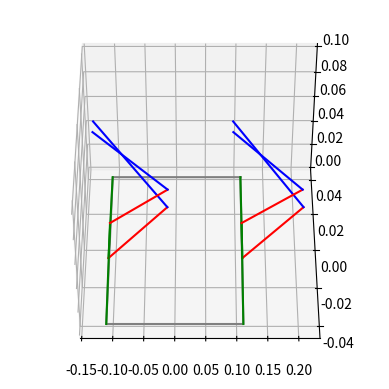
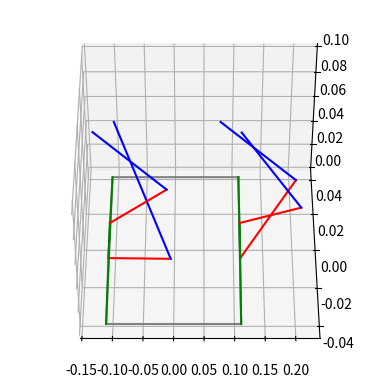

Here is the Python script that generated these plots, in order:
# -*- coding: utf-8 -*-
"""
Created on Thu Jul 30 10:42:43 2020

@author: liorfa
"""
import matplotlib.pyplot as plt
import numpy as np

from mpl_toolkits import mplot3d
# Import the PCA9685 module.
#import Adafruit_PCA9685


# import random 

#Transformation constant

T_DR=np.pi + 180
T_RS=500/np.pi

# Add some code
x = 1
x += 1

# Defining the spot class
class Spot:
    def __init__(self, Shin_L,Thigh_L,Hip_L,Body_W,Body_L):
        # fig = plt.figure()
        # self.ax = plt.axes(projection='3d')
        
        #Initialization of the servo expantion board
        #self.pwm=Adafruit_PCA9685.PCA9685()
        #self.pwm.set_pwm_freq(60)
        
        # step size for iterative inverse kinematic calculation
        self.S_inc=0.01 #defined in meters
        
        #Initialized position
        self.pos=np.array([0,0,0])
        # The continuous walking gates
        self.Walk_D=0.05
        self.Walk_L=0.03
        self.Walk_Se=[0,3,1,2] #sequence of walking legs
        
        self.Current_swing=5
        self.Vel_Dir=np.array([0,0,0]) # A three dimentional vecote indicating the referance direction of walking
        self.Goal=np.array([0.5,0,0])
        
        #these are the linkage length of the robot, in general they should be fixed
        self.S_L = Shin_L
        self.T_L = Thigh_L
        self.H_L=Hip_L
        self.B_W=Body_W
        self.B_L=Body_L
        
        # # Base angles---Home position     
        # self.Servo_Cmd=0*np.array([250,530,440,480,230,270,290,500,490,480,200,320])
        self.Joint_Ang=np.array([180,-145,10,180,-145,-10,180,-145,10,180,-145,-10])*T_DR

        # #Base values
        # self.Servo_Cmd_base=np.array([270,520,430,450,250,270,290,530,450,470,200,300])
        # self.Joint_Ang_base=np.array([90 ,-90,0  , 90,-90,0  ,90,-90 ,0  ,90,-90 ,0])*T_DR
        # self.Direction=np.array([1,1,-1,-1,-1,-1,1,1,-1,-1,-1,-1])
        
        # Initialize the positions of the joints w.r.t. the initial angles 
        self.LF_Forw_kin()
        self.RF_Forw_kin()
        self.LR_Forw_kin()
        self.RR_Forw_kin()
        self.Feet_array()
       
        # #Initializing the motor commands 
        # for i in range(0,4,1):
        #     self.Servo_Cmd_update(i)
        
        
        # # Workspace parameters
        # Xp=0.2
        # Xn=-0.2
        # Yp=0.2
        # Yn=-0.28
        # Zp=0.25
        # Zn=-0.25
        # #Setting the workspace for each leg
        # # LF
        # Up=np.array([[Xp,Yp,Zp],[Xp,-Yn,Zp],[Xp,Yp,Zp],[Xp,-Yn,Zp]])
        # Down=np.array([[Xn,Yn,Zn],[Xn,-Yp,Zn],[Xn,Yn,Zn],[Xn,-Yp,Zn]])
        # self.Upper_bnd=Up+self.F_pos
        # self.Lower_bnd=Down+self.F_pos
        
        # self.LF_bound_X=np.array([Xn,Xp])+self.LF_F_pos[0]
        # self.LF_bound_Y=np.array([Yn,Yp])+self.LF_F_pos[1]
        # self.LF_bound_Z=np.array([Zn,Zp])+self.LF_F_pos[2]
        # # RF  
        # self.RF_bound_X=np.array([Xn,Xp])+self.RF_F_pos[0]
        # self.RF_bound_Y=-np.array([Yn,Yp])+self.RF_F_pos[1]
        # self.RF_bound_Z=np.array([Zn,Zp])+self.RF_F_pos[2]
        # # LR
        # self.LR_bound_X=np.array([Xn,Xp])+self.LR_F_pos[0]
        # self.LR_bound_Y=np.array([Yn,Yp])+self.LR_F_pos[1]
        # self.LR_bound_Z=np.array([Zn,Zp])+self.LR_F_pos[2]
        # # RR
        # self.RR_bound_X=np.array([Xn,Xp])+self.RR_F_pos[0]
        # self.RR_bound_Y=-np.array([Yn,Yp])+self.RR_F_pos[1]
        # self.RR_bound_Z=np.array([Zn,Zp])+self.RR_F_pos[2]
    
            
        self.LF_bound_check=np.array([0,0,0])
        self.RF_bound_check=np.array([0,0,0])
        self.LR_bound_check=np.array([0,0,0])
        self.RR_bound_check=np.array([0,0,0])
    def Feet_array(self):
        self.F_pos=np.array([self.LF_F_pos[0:3],self.RF_F_pos[0:3],self.LR_F_pos[0:3],self.RR_F_pos[0:3]])
        
    # def Servo_Cmd_update(self,m):
    #     for i in range(m*3,3*(m+1),1):
            
    #         self.Servo_Cmd[i]=self.Servo_Cmd_base[i]+T_RS*self.Direction[i]*(self.Joint_Ang[i]-(self.Joint_Ang_base[i]))
    #         self.pwm.set_pwm(i, 0, int(self.Servo_Cmd[i]))
    #         time.sleep(0.1)
    #         #print(i)
    #         #print(self.Joint_Ang[i]/T_DR)
    #         #print(self.Servo_Cmd[i])
            
    
        
    #self.Body_Attitude(0,0,0)
    # def check_workspace(self,D,leg):
    #     X=self.F_pos[leg,:]+D #progected pos
    #     Up=self.Upper_bnd[leg,:]
    #     Down=self.Lower_bnd[leg,:]
    #     print(X)
    #     print(Up)
    #     print(Down)
    #     DDx=np.array([0,0,0])
    #     u=Up-X
    #     u[u>0]=0
    #     d=X-Down
    #     d[d>0]=0
    #     DDx=u-d
    #     print(DDx)
    #     c=sum(DDx!=0)
    #     return [DDx,c];
      
        
    def LF_Forw_kin(self):
        
        #Soulder transformatiom
        T01 =np.array([[1,0,0,self.B_L/2],[0,np.cos(self.Joint_Ang[2]),-np.sin(self.Joint_Ang[2]),self.B_W/2],[0,np.sin(self.Joint_Ang[2]),np.cos(self.Joint_Ang[2]),0],[0,0,0,1]])
        #Hip transformation
        T12 =np.array([[np.cos(self.Joint_Ang[1]),0,np.sin(self.Joint_Ang[1]),0],[0,1,0,self.H_L],[-np.sin(self.Joint_Ang[1]),0,np.cos(self.Joint_Ang[1]),0],[0,0,0,1]])
        #knee transformation
        T23 =np.array([[np.cos(self.Joint_Ang[0]),0,np.sin(self.Joint_Ang[0]),-self.T_L],[0,1,0,0],[-np.sin(self.Joint_Ang[0]),0,np.cos(self.Joint_Ang[0]),0],[0,0,0,1]])
        
        #The Jackobian LF
        DT01=np.array([[0,0,0,0],[0,-np.sin(self.Joint_Ang[2]),-np.cos(self.Joint_Ang[2]),0],[0,np.cos(self.Joint_Ang[2]),-np.sin(self.Joint_Ang[2]),0],[0,0,0,0]])
        DT12=np.array([[-np.sin(self.Joint_Ang[1]),0,np.cos(self.Joint_Ang[1]),0],[0,0,0,0],[-np.cos(self.Joint_Ang[1]),0,-np.sin(self.Joint_Ang[1]),0],[0,0,0,0]])
        DT23=np.array([[-np.sin(self.Joint_Ang[0]),0,np.cos(self.Joint_Ang[0]),0],[0,0,0,0],[-np.cos(self.Joint_Ang[0]),0,-np.sin(self.Joint_Ang[0]),0],[0,0,0,0]])
        J1=np.matmul(DT01,np.matmul(T12,np.matmul(T23,np.array([0,0,-self.S_L,1]))))
        J2=np.matmul(T01,np.matmul(DT12,np.matmul(T23,np.array([0,0,-self.S_L,1]))))
        J3=np.matmul(T01,np.matmul(T12,np.matmul(DT23,np.array([0,0,-self.S_L,1]))))
        
        J=np.array([J3,J2,J1])
        J=np.transpose(J)
        J=J[0:3,0:3]
        self.LF_J=J
        self.LF_inv_J=np.linalg.inv(J)
       
        # shoulder location
        self.LF_S_pos=np.matmul(T01,np.matmul(T12,np.array([0,0,0,1])))
        # knee location
        self.LF_K_pos=np.matmul(T01,np.matmul(T12,np.matmul(T23,np.array([0,0,0,1]))))
        #foot location
        self.LF_F_pos=np.matmul(T01,np.matmul(T12,np.matmul(T23,np.array([0,0,-self.S_L,1]))))
        
        #self.ax.plot3D([self.LF_F_pos[0]],[self.LF_F_pos[1]],[self.LF_F_pos[2]],'k*')
       
    def LF_Inv_kin(self,DX):
        # [DDx,c]=self.check_workspace(DX,0)
        # DX=DX+DDx
        # self.LF_WC=c
        
        # Partition of the step size by the predetermined increment
        XF=np.array([self.LF_F_pos[0]+DX[0],self.LF_F_pos[1]+DX[1],self.LF_F_pos[2]+DX[2]])
        S=np.sqrt(DX.dot(DX))
        step_num=int(S/self.S_inc)+1
        dx=DX/step_num;
        
        for i in range(0,step_num,1):
            X=np.array([self.LF_F_pos[0],self.LF_F_pos[1],self.LF_F_pos[2]])
            dx=(XF-X)/(step_num-i)
            #print(dx)
            DT=np.matmul(self.LF_inv_J,dx)
            #print(DT)
            self.Joint_Ang[2]+=DT[2]
            self.Joint_Ang[1]+=DT[1]
            self.Joint_Ang[0]+=DT[0]
            self.LF_Forw_kin()
        
        #print([self.Joint_Ang[0]/T_DR,self.Joint_Ang[1]/T_DR,self.Joint_Ang[2]/T_DR])
        # self.Servo_Cmd_update(0)

     
    def RF_Forw_kin(self):        
        #Soulder transformatiom
        T01=np.array([[1,0,0,self.B_L/2],[0,np.cos(self.Joint_Ang[5]),-np.sin(self.Joint_Ang[5]),-self.B_W/2],[0,np.sin(self.Joint_Ang[5]),np.cos(self.Joint_Ang[5]),0],[0,0,0,1]])
        #Hip transformation
        T12=np.array([[np.cos(self.Joint_Ang[4]),0,np.sin(self.Joint_Ang[4]),0],[0,1,0,-self.H_L],[-np.sin(self.Joint_Ang[4]),0,np.cos(self.Joint_Ang[4]),0],[0,0,0,1]])
        #knee transformation
        T23=np.array([[np.cos(self.Joint_Ang[3]),0,np.sin(self.Joint_Ang[3]),-self.T_L],[0,1,0,0],[-np.sin(self.Joint_Ang[3]),0,np.cos(self.Joint_Ang[3]),0],[0,0,0,1]])
        
        
        #The Jackobian
        DT01=np.array([[0,0,0,0],[0,-np.sin(self.Joint_Ang[5]),-np.cos(self.Joint_Ang[5]),0],[0,np.cos(self.Joint_Ang[5]),-np.sin(self.Joint_Ang[5]),0],[0,0,0,0]])
        DT12=np.array([[-np.sin(self.Joint_Ang[4]),0,np.cos(self.Joint_Ang[4]),0],[0,0,0,0],[-np.cos(self.Joint_Ang[4]),0,-np.sin(self.Joint_Ang[4]),0],[0,0,0,0]])
        DT23=np.array([[-np.sin(self.Joint_Ang[3]),0,np.cos(self.Joint_Ang[3]),0],[0,0,0,0],[-np.cos(self.Joint_Ang[3]),0,-np.sin(self.Joint_Ang[3]),0],[0,0,0,0]])
        J1=np.matmul(DT01,np.matmul(T12,np.matmul(T23,np.array([0,0,-self.S_L,1]))))
        J2=np.matmul(T01,np.matmul(DT12,np.matmul(T23,np.array([0,0,-self.S_L,1]))))
        J3=np.matmul(T01,np.matmul(T12,np.matmul(DT23,np.array([0,0,-self.S_L,1]))))
        
        J=np.array([J3,J2,J1])
        # print(J)
        J=np.transpose(J)
        J=J[0:3,0:3]
        self.RF_J=J
        self.RF_inv_J=np.linalg.inv(J)
        
        # shoulder location
        self.RF_S_pos=np.matmul(T01,np.matmul(T12,np.array([0,0,0,1])))
        # knee location
        self.RF_K_pos=np.matmul(T01,np.matmul(T12,np.matmul(T23,np.array([0,0,0,1]))))
        #foot location
        self.RF_F_pos=np.matmul(T01,np.matmul(T12,np.matmul(T23,np.array([0,0,-self.S_L,1]))))
        #self.ax.plot3D([self.RF_F_pos[0]],[self.RF_F_pos[1]],[self.RF_F_pos[2]],'b*')

    def RF_Inv_kin(self,DX):
        # [DDx,c]=self.check_workspace(DX,1)
        # DX=DX+DDx
        # self.RF_WC=c
        # Partition of the step size by the predetermined increment
        XF=np.array([self.RF_F_pos[0]+DX[0],self.RF_F_pos[1]+DX[1],self.RF_F_pos[2]+DX[2]])
        S=np.sqrt(DX.dot(DX))
        step_num=int(S/self.S_inc)+1
        dx=DX/step_num;
        
        for i in range(0,step_num,1):
            X=np.array([self.RF_F_pos[0],self.RF_F_pos[1],self.RF_F_pos[2]])
            dx=(XF-X)/(step_num-i)
            DT=np.matmul(self.RF_inv_J,dx)
            self.Joint_Ang[5]+=DT[2]
            self.Joint_Ang[4]+=DT[1]
            self.Joint_Ang[3]+=DT[0]
            self.RF_Forw_kin()
        
        # self.Servo_Cmd_update(1)
        
    def LR_Forw_kin(self):
        
        #Soulder transformatiom
        T01=np.array([[1,0,0,-self.B_L/2],[0,np.cos(self.Joint_Ang[8]),-np.sin(self.Joint_Ang[8]),self.B_W/2],[0,np.sin(self.Joint_Ang[8]),np.cos(self.Joint_Ang[8]),0],[0,0,0,1]])
        #Hip transformation
        T12=np.array([[np.cos(self.Joint_Ang[7]),0,np.sin(self.Joint_Ang[7]),0],[0,1,0,self.H_L],[-np.sin(self.Joint_Ang[7]),0,np.cos(self.Joint_Ang[7]),0],[0,0,0,1]])
        #knee transformation
        T23=np.array([[np.cos(self.Joint_Ang[6]),0,np.sin(self.Joint_Ang[6]),-self.T_L],[0,1,0,0],[-np.sin(self.Joint_Ang[6]),0,np.cos(self.Joint_Ang[6]),0],[0,0,0,1]])
         #The Jackobian
        DT01=np.array([[0,0,0,0],[0,-np.sin(self.Joint_Ang[8]),-np.cos(self.Joint_Ang[8]),0],[0,np.cos(self.Joint_Ang[8]),-np.sin(self.Joint_Ang[8]),0],[0,0,0,0]])
        DT12=np.array([[-np.sin(self.Joint_Ang[7]),0,np.cos(self.Joint_Ang[7]),0],[0,0,0,0],[-np.cos(self.Joint_Ang[7]),0,-np.sin(self.Joint_Ang[7]),0],[0,0,0,0]])
        DT23=np.array([[-np.sin(self.Joint_Ang[6]),0,np.cos(self.Joint_Ang[6]),0],[0,0,0,0],[-np.cos(self.Joint_Ang[6]),0,-np.sin(self.Joint_Ang[6]),0],[0,0,0,0]])
        J1=np.matmul(DT01,np.matmul(T12,np.matmul(T23,np.array([0,0,-self.S_L,1]))))
        J2=np.matmul(T01,np.matmul(DT12,np.matmul(T23,np.array([0,0,-self.S_L,1]))))
        J3=np.matmul(T01,np.matmul(T12,np.matmul(DT23,np.array([0,0,-self.S_L,1]))))
        J=np.array([J3,J2,J1])
        # print(J)
        J=np.transpose(J)
        J=J[0:3,0:3]
        self.LR_J=J
        self.LR_inv_J=np.linalg.inv(J)
        
        # shoulder location
        self.LR_S_pos=np.matmul(T01,np.matmul(T12,np.array([0,0,0,1])))
        # knee location
        self.LR_K_pos=np.matmul(T01,np.matmul(T12,np.matmul(T23,np.array([0,0,0,1]))))
        #foot location
        self.LR_F_pos=np.matmul(T01,np.matmul(T12,np.matmul(T23,np.array([0,0,-self.S_L,1]))))
        #self.ax.plot3D([self.LR_F_pos[0]],[self.LR_F_pos[1]],[self.LR_F_pos[2]],'g*')
        
    def LR_Inv_kin(self,DX):
        # [DDx,c]=self.check_workspace(DX,2)
        # DX=DX+DDx
        # self.LR_WC=c
        # Partition of the step size by the predetermined increment
        XF=np.array([self.LR_F_pos[0]+DX[0],self.LR_F_pos[1]+DX[1],self.LR_F_pos[2]+DX[2]])
        S=np.sqrt(DX.dot(DX))
        step_num=int(S/self.S_inc)+1
        dx=DX/step_num;
        
        for i in range(0,step_num,1):
            X=np.array([self.LR_F_pos[0],self.LR_F_pos[1],self.LR_F_pos[2]])
            dx=(XF-X)/(step_num-i)
            DT=np.matmul(self.LR_inv_J,dx)
            self.Joint_Ang[8]+=DT[2]
            self.Joint_Ang[7]+=DT[1]
            self.Joint_Ang[6]+=DT[0]
            self.LR_Forw_kin()
        
        # self.Servo_Cmd_update(2)
        
    def RR_Forw_kin(self):
        
        #Soulder transformatiom
        T01=np.array([[1,0,0,-self.B_L/2],[0,np.cos(self.Joint_Ang[11]),-np.sin(self.Joint_Ang[11]),-self.B_W/2],[0,np.sin(self.Joint_Ang[11]),np.cos(self.Joint_Ang[11]),0],[0,0,0,1]])
        #Hip transformation
        T12=np.array([[np.cos(self.Joint_Ang[10]),0,np.sin(self.Joint_Ang[10]),0],[0,1,0,-self.H_L],[-np.sin(self.Joint_Ang[10]),0,np.cos(self.Joint_Ang[10]),0],[0,0,0,1]])
        #knee transformation
        T23=np.array([[np.cos(self.Joint_Ang[9]),0,np.sin(self.Joint_Ang[9]),-self.T_L],[0,1,0,0],[-np.sin(self.Joint_Ang[9]),0,np.cos(self.Joint_Ang[9]),0],[0,0,0,1]])
        #The Jackobian
        DT01=np.array([[0,0,0,0],[0,-np.sin(self.Joint_Ang[11]),-np.cos(self.Joint_Ang[11]),0],[0,np.cos(self.Joint_Ang[11]),-np.sin(self.Joint_Ang[11]),0],[0,0,0,0]])
        DT12=np.array([[-np.sin(self.Joint_Ang[10]),0,np.cos(self.Joint_Ang[10]),0],[0,0,0,0],[-np.cos(self.Joint_Ang[10]),0,-np.sin(self.Joint_Ang[10]),0],[0,0,0,0]])
        DT23=np.array([[-np.sin(self.Joint_Ang[9]),0,np.cos(self.Joint_Ang[9]),0],[0,0,0,0],[-np.cos(self.Joint_Ang[9]),0,-np.sin(self.Joint_Ang[9]),0],[0,0,0,0]])
        J1=np.matmul(DT01,np.matmul(T12,np.matmul(T23,np.array([0,0,-self.S_L,1]))))
        J2=np.matmul(T01,np.matmul(DT12,np.matmul(T23,np.array([0,0,-self.S_L,1]))))
        J3=np.matmul(T01,np.matmul(T12,np.matmul(DT23,np.array([0,0,-self.S_L,1]))))
        J=np.array([J3,J2,J1])
        # print(J)
        J=np.transpose(J)
        J=J[0:3,0:3]
        self.RR_J=J
        self.RR_inv_J=np.linalg.inv(J)
        
        # shoulder location
        self.RR_S_pos=np.matmul(T01,np.matmul(T12,np.array([0,0,0,1])))
        # knee location
        self.RR_K_pos=np.matmul(T01,np.matmul(T12,np.matmul(T23,np.array([0,0,0,1]))))
        #foot location
        self.RR_F_pos=np.matmul(T01,np.matmul(T12,np.matmul(T23,np.array([0,0,-self.S_L,1]))))
        #self.ax.plot3D([self.RR_F_pos[0]],[self.RR_F_pos[1]],[self.RR_F_pos[2]],'r*')

    def RR_Inv_kin(self,DX):
        # [DDx,c]=self.check_workspace(DX,3)
        # DX=DX+DDx
        # self.RR_WC=c
         # Partition of the step size by the predetermined increment
        XF=np.array([self.RR_F_pos[0]+DX[0],self.RR_F_pos[1]+DX[1],self.RR_F_pos[2]+DX[2]])
        S=np.sqrt(DX.dot(DX))
        step_num=int(S/self.S_inc)+1
        dx=DX/step_num;
        
        for i in range(0,step_num,1):
            X=np.array([self.RR_F_pos[0],self.RR_F_pos[1],self.RR_F_pos[2]])
            dx=(XF-X)/(step_num-i)
            DT=np.matmul(self.RR_inv_J,dx)
            self.Joint_Ang[11]+=DT[2]
            self.Joint_Ang[10]+=DT[1]
            self.Joint_Ang[9]+=DT[0]
            self.RR_Forw_kin()
        
        # self.Servo_Cmd_update(3)
       
        
    # def Body_Attitude(self,roll,pitch,yaw):
        
    #     #roll transformatiom
    #     T_roll=np.array([[1,0,0,0],[0,np.cos(roll),np.sin(roll),0],[0,-np.sin(roll),np.cos(roll),0],[0,0,0,1]])
    #     #pitch transformation
    #     T_pitch=np.array([[np.cos(pitch),0,-np.sin(pitch),0],[0,1,0,0],[np.sin(pitch),0,np.cos(pitch),0],[0,0,0,1]])
    #     #yaw transformation
    #     T_Yaw=np.array([[np.cos(yaw),np.sin(yaw),0,0],[-np.sin(yaw),np.cos(yaw),0,0],[0,0,1,0],[0,0,0,1]])
    #     #Foot transformation
    #     T=np.matmul(T_Yaw,np.matmul(T_pitch,T_roll))
        
    #     # shoulder locations
    #     self.LF_S_pos=np.matmul(T,self.LF_S_pos)
    #     self.RF_S_pos=np.matmul(T,self.RF_S_pos)
    #     self.LR_S_pos=np.matmul(T,self.LR_S_pos)
    #     self.RR_S_pos=np.matmul(T,self.RR_S_pos)
    #     # knee locations
    #     self.LF_K_pos=np.matmul(T,self.LF_K_pos)
    #     self.RF_K_pos=np.matmul(T,self.RF_K_pos)
    #     self.LR_K_pos=np.matmul(T,self.LR_K_pos)
    #     self.RR_K_pos=np.matmul(T,self.RR_K_pos)
    #     #foot location
    #     self.LF_F_pos=np.matmul(T,self.LF_F_pos)
    #     self.RF_F_pos=np.matmul(T,self.RF_F_pos)
    #     self.LR_F_pos=np.matmul(T,self.LR_F_pos)
    #     self.RR_F_pos=np.matmul(T,self.RR_F_pos)
        
    #This function will alternate the swinf and stance of the feets
    # def Walk_seq_controller(self):
    #     if self.Current_swing==5:
    #         self.Current_swing_ind=0
    #     else:
    #         self.Current_swing_ind+=1
    #         self.Current_swing_ind=self.Current_swing_ind % 4
        
    #     self.Current_swing=self.Walk_Se[self.Current_swing_ind]
            
            
        
    # def Motion_per_leg(self):
    #     #First lift swing leg
    #     DX=np.array([0,0,self.Walk_L])
    #     if self.Current_swing==0:
    #         self.LF_Inv_kin(DX)
    #     elif self.Current_swing==1:
    #         self.RF_Inv_kin(DX)
    #     elif self.Current_swing==2:
    #         self.LR_Inv_kin(DX)
    #     elif self.Current_swing==3:
    #         self.RR_Inv_kin(DX)
            
    #     # Move all legs ih needed direction    
    #     DX=(self.Vel_Dir/np.linalg.norm(self.Vel_Dir))*self.Walk_D
    #     if self.Current_swing==0:
    #         self.LF_Inv_kin(DX)
    #         self.RF_Inv_kin(-DX/3)
    #         self.LR_Inv_kin(-DX/3)
    #         self.RR_Inv_kin(-DX/3)
    #     elif self.Current_swing==1:
    #         self.LF_Inv_kin(-DX/3)
    #         self.RF_Inv_kin(DX)
    #         self.LR_Inv_kin(-DX/3)
    #         self.RR_Inv_kin(-DX/3)
    #     elif self.Current_swing==2:
    #         self.LF_Inv_kin(-DX/3)
    #         self.RF_Inv_kin(-DX/3)
    #         self.LR_Inv_kin(DX)
    #         self.RR_Inv_kin(-DX/3)
    #     elif self.Current_swing==3:
    #         self.LF_Inv_kin(-DX/3)
    #         self.RF_Inv_kin(-DX/3)
    #         self.LR_Inv_kin(-DX/3)
    #         self.RR_Inv_kin(DX)
        
    #     self.pos=np.add(self.pos,DX/3)
    #     #Last place swing leg
    #     DX=np.array([0,0,-self.Walk_L])
    #     if self.Current_swing==0:
    #         self.LF_Inv_kin(DX)
    #     elif self.Current_swing==1:
    #         self.RF_Inv_kin(DX)
    #     elif self.Current_swing==2:
    #         self.LR_Inv_kin(DX)
    #     elif self.Current_swing==3:
    #         self.RR_Inv_kin(DX)
        
    
    # def Tragectory_controller(self):
    #     self.Vel_Dir=self.Goal-self.pos
    #     self.Walk_seq_controller()
    #     self. Motion_per_leg()
        









# # Define the suport functio for plotting the robots pos 
def plot_spot(A,with_box):
    
    fig = plt.figure()
    ax = plt.axes(projection='3d')
    body_x=np.array([A.B_L/2, A.B_L/2, -A.B_L/2, -A.B_L/2, A.B_L/2])
    body_y=np.array([A.B_W/2, -A.B_W/2, -A.B_W/2, A.B_W/2, A.B_W/2])
    body_z=np.array([0,0,0,0,0])
    ax.plot3D(body_x, body_y, body_z, 'gray')
    #LF
    LF_S_x=np.array([A.B_L/2,A.LF_S_pos[0]])
    LF_S_y=np.array([A.B_W/2,A.LF_S_pos[1]])
    LF_S_z=np.array([0,A.LF_S_pos[2]])
    ax.plot3D(LF_S_x, LF_S_y, LF_S_z, 'green')
    LF_H_x=np.array([A.LF_S_pos[0],A.LF_K_pos[0]])
    LF_H_y=np.array([A.LF_S_pos[1],A.LF_K_pos[1]])
    LF_H_z=np.array([A.LF_S_pos[2],A.LF_K_pos[2]])
    ax.plot3D(LF_H_x, LF_H_y, LF_H_z, 'red')
    LF_F_x=np.array([A.LF_K_pos[0],A.LF_F_pos[0]])
    LF_F_y=np.array([A.LF_K_pos[1],A.LF_F_pos[1]])
    LF_F_z=np.array([A.LF_K_pos[2],A.LF_F_pos[2]])
    ax.plot3D(LF_F_x, LF_F_y, LF_F_z, 'blue')
    #RF
    RF_S_x=np.array([A.B_L/2,A.RF_S_pos[0]])
    RF_S_y=np.array([-A.B_W/2,A.RF_S_pos[1]])
    RF_S_z=np.array([0,A.RF_S_pos[2]])
    ax.plot3D(RF_S_x, RF_S_y, RF_S_z, 'green')
    RF_H_x=np.array([A.RF_S_pos[0],A.RF_K_pos[0]])
    RF_H_y=np.array([A.RF_S_pos[1],A.RF_K_pos[1]])
    RF_H_z=np.array([A.RF_S_pos[2],A.RF_K_pos[2]])
    ax.plot3D(RF_H_x, RF_H_y, RF_H_z, 'red')
    RF_F_x=np.array([A.RF_K_pos[0],A.RF_F_pos[0]])
    RF_F_y=np.array([A.RF_K_pos[1],A.RF_F_pos[1]])
    RF_F_z=np.array([A.RF_K_pos[2],A.RF_F_pos[2]])
    ax.plot3D(RF_F_x, RF_F_y, RF_F_z, 'blue')
    #LR
    LR_S_x=np.array([-A.B_L/2,A.LR_S_pos[0]])
    LR_S_y=np.array([A.B_W/2,A.LR_S_pos[1]])
    LR_S_z=np.array([0,A.LR_S_pos[2]])
    ax.plot3D(LR_S_x, LR_S_y, LR_S_z, 'green')
    LR_H_x=np.array([A.LR_S_pos[0],A.LR_K_pos[0]])
    LR_H_y=np.array([A.LR_S_pos[1],A.LR_K_pos[1]])
    LR_H_z=np.array([A.LR_S_pos[2],A.LR_K_pos[2]])
    ax.plot3D(LR_H_x, LR_H_y, LR_H_z, 'red')
    LR_F_x=np.array([A.LR_K_pos[0],A.LR_F_pos[0]])
    LR_F_y=np.array([A.LR_K_pos[1],A.LR_F_pos[1]])
    LR_F_z=np.array([A.LR_K_pos[2],A.LR_F_pos[2]])
    ax.plot3D(LR_F_x, LR_F_y, LR_F_z, 'blue')
    #RR
    RR_S_x=np.array([-A.B_L/2, A.RR_S_pos[0]])
    RR_S_y=np.array([-A.B_W/2, A.RR_S_pos[1]])
    RR_S_z=np.array([0,A.RR_S_pos[2]])
    ax.plot3D(RR_S_x, RR_S_y, RR_S_z, 'green')
    RR_H_x=np.array([A.RR_S_pos[0],A.RR_K_pos[0]])
    RR_H_y=np.array([A.RR_S_pos[1],A.RR_K_pos[1]])
    RR_H_z=np.array([A.RR_S_pos[2],A.RR_K_pos[2]])
    ax.plot3D(RR_H_x, RR_H_y, RR_H_z, 'red')
    RR_F_x=np.array([A.RR_K_pos[0],A.RR_F_pos[0]])
    RR_F_y=np.array([A.RR_K_pos[1],A.RR_F_pos[1]])
    RR_F_z=np.array([A.RR_K_pos[2],A.RR_F_pos[2]])
    ax.plot3D(RR_F_x, RR_F_y, RR_F_z, 'blue')
    if(with_box):#plotting the legs workspace
        #LF
        for i in range(0,4):
            X=np.array([A.Lower_bnd[i,0], A.Lower_bnd[i,0], A.Upper_bnd[i,0], A.Upper_bnd[i,0], A.Lower_bnd[i,0]])
            Y=np.array([A.Lower_bnd[i,1], A.Upper_bnd[i,1], A.Upper_bnd[i,1], A.Lower_bnd[i,1], A.Lower_bnd[i,1]])
            Z=np.array([A.Lower_bnd[i,2], A.Lower_bnd[i,2], A.Lower_bnd[i,2], A.Lower_bnd[i,2], A.Lower_bnd[i,2]])
            ax.plot3D(X, Y, Z, '--c')
            Z=np.array([A.Upper_bnd[i,2], A.Upper_bnd[i,2], A.Upper_bnd[i,2], A.Upper_bnd[i,2], A.Upper_bnd[i,2]])
            ax.plot3D(X, Y, Z, '--c')
            X=np.array([A.Lower_bnd[i,0], A.Lower_bnd[i,0], A.Lower_bnd[i,0], A.Lower_bnd[i,0], A.Lower_bnd[i,0]])
            Y=np.array([A.Lower_bnd[i,1], A.Upper_bnd[i,1], A.Upper_bnd[i,1], A.Lower_bnd[i,1], A.Lower_bnd[i,1]])
            Z=np.array([A.Lower_bnd[i,2], A.Lower_bnd[i,2], A.Upper_bnd[i,2], A.Upper_bnd[i,2], A.Lower_bnd[i,2]])
            ax.plot3D(X, Y, Z, '--c')
            X=np.array([A.Upper_bnd[i,0], A.Upper_bnd[i,0], A.Upper_bnd[i,0], A.Upper_bnd[i,0], A.Upper_bnd[i,0]])
            ax.plot3D(X, Y, Z, '--c')
    
    # ax.set_aspect('equal', adjustable='box')
    ax.view_init( 45, -90)


# Initializing the spot class
A=Spot(0.13,0.105,0.05,0.08,0.222)
D=np.linalg.norm(A.Goal-A.pos)
P=A.F_pos
#while D>A.Walk_D:
plot_spot(A,0)
DX=np.array([A.Walk_D,0.,0.])
A.LF_Inv_kin(-DX/3)
A.RF_Inv_kin(DX/3)
A.LR_Inv_kin(2*DX/3)
plot_spot(A,0)

# for i in range(0,10):
#     A.Tragectory_controller()
#     #plot_spot(A,0)
    
#     #print(A.Goal-A.pos)
#     print(A.Current_swing)
  

# plot_spot(A,1)
# DX=np.array([0.1,0.,0.])
# A.LF_Inv_kin(DX)
# plot_spot(A,1)
# A.RF_Inv_kin(DX)
# plot_spot(A,1)
# A.LR_Inv_kin(DX)
# plot_spot(A,1)
# A.RR_Inv_kin(DX)
# plot_spot(A,1)

